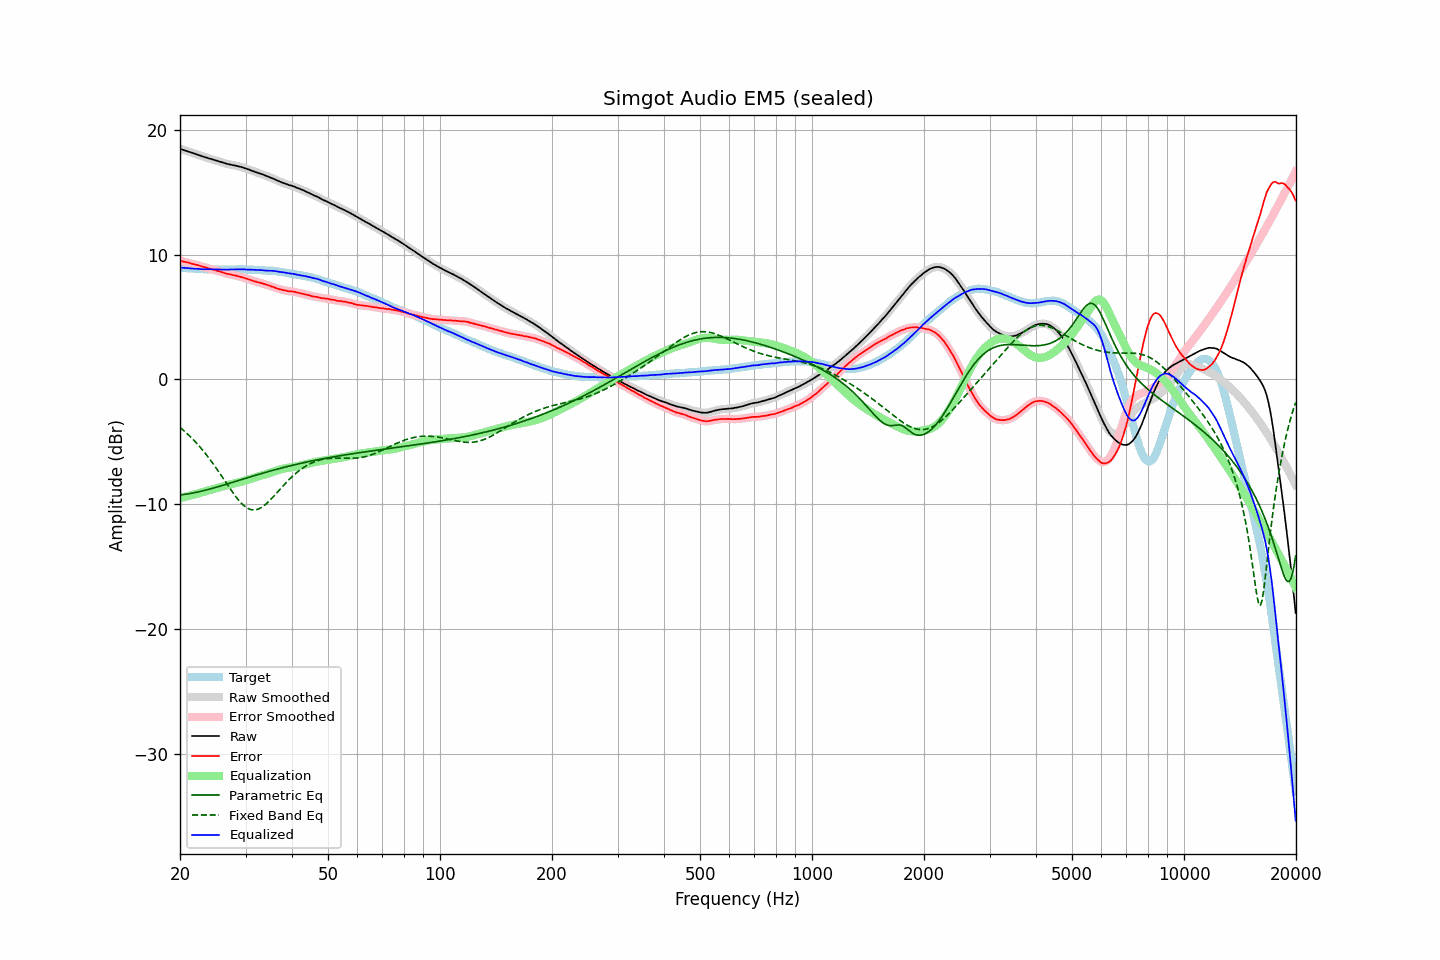

The file beside this chart, header and first rows:
frequency, raw, error, smoothed, error_smoothed, equalization, parametric_eq, fixed_band_eq, equalized_raw, equalized_smoothed, target
20.00, 18.47, 9.51, 18.47, 9.51, -9.51, -9.26, -3.85, 8.96, 8.96, 8.96
20.20, 18.43, 9.48, 18.43, 9.48, -9.48, -9.24, -3.95, 8.95, 8.95, 8.95
20.40, 18.39, 9.45, 18.38, 9.45, -9.45, -9.23, -4.06, 8.94, 8.94, 8.94
20.61, 18.34, 9.41, 18.34, 9.42, -9.42, -9.21, -4.18, 8.92, 8.92, 8.93
20.81, 18.30, 9.39, 18.30, 9.39, -9.38, -9.19, -4.29, 8.91, 8.91, 8.91
21.02, 18.26, 9.36, 18.26, 9.36, -9.35, -9.17, -4.41, 8.91, 8.90, 8.90
21.23, 18.22, 9.33, 18.21, 9.32, -9.32, -9.15, -4.53, 8.90, 8.90, 8.89
21.44, 18.17, 9.27, 18.17, 9.28, -9.28, -9.13, -4.66, 8.88, 8.89, 8.90
21.66, 18.13, 9.25, 18.13, 9.24, -9.25, -9.10, -4.79, 8.88, 8.88, 8.88
21.87, 18.09, 9.21, 18.08, 9.21, -9.21, -9.08, -4.93, 8.87, 8.87, 8.88
22.09, 18.04, 9.18, 18.04, 9.18, -9.18, -9.05, -5.06, 8.86, 8.86, 8.86
22.31, 18.00, 9.15, 18.00, 9.15, -9.14, -9.02, -5.20, 8.85, 8.85, 8.85
22.54, 17.95, 9.11, 17.95, 9.11, -9.11, -8.99, -5.35, 8.84, 8.84, 8.84
22.76, 17.91, 9.07, 17.90, 9.07, -9.07, -8.96, -5.50, 8.84, 8.84, 8.84
22.99, 17.86, 9.03, 17.86, 9.03, -9.03, -8.93, -5.65, 8.83, 8.83, 8.83
23.22, 17.82, 9.00, 17.82, 8.99, -8.99, -8.90, -5.81, 8.82, 8.82, 8.82
23.45, 17.78, 8.95, 17.78, 8.96, -8.96, -8.87, -5.97, 8.82, 8.82, 8.83
23.69, 17.74, 8.92, 17.74, 8.92, -8.92, -8.84, -6.13, 8.82, 8.82, 8.82
23.92, 17.70, 8.89, 17.70, 8.88, -8.88, -8.80, -6.30, 8.81, 8.81, 8.81
24.16, 17.66, 8.84, 17.66, 8.85, -8.85, -8.77, -6.47, 8.81, 8.81, 8.82
24.40, 17.63, 8.81, 17.62, 8.81, -8.81, -8.73, -6.65, 8.82, 8.81, 8.82
24.65, 17.59, 8.78, 17.59, 8.77, -8.78, -8.69, -6.83, 8.81, 8.81, 8.81
24.89, 17.55, 8.74, 17.55, 8.74, -8.74, -8.66, -7.01, 8.81, 8.81, 8.81
25.14, 17.51, 8.71, 17.51, 8.71, -8.70, -8.62, -7.20, 8.81, 8.81, 8.80
25.39, 17.47, 8.67, 17.47, 8.67, -8.66, -8.58, -7.38, 8.80, 8.80, 8.80
25.65, 17.43, 8.63, 17.43, 8.63, -8.62, -8.55, -7.57, 8.80, 8.80, 8.80
25.91, 17.39, 8.59, 17.39, 8.59, -8.59, -8.51, -7.77, 8.80, 8.80, 8.80
26.16, 17.35, 8.54, 17.35, 8.55, -8.55, -8.47, -7.96, 8.80, 8.80, 8.81
26.43, 17.31, 8.51, 17.31, 8.51, -8.51, -8.43, -8.15, 8.80, 8.79, 8.80
26.69, 17.27, 8.47, 17.27, 8.47, -8.48, -8.39, -8.34, 8.79, 8.79, 8.80
26.96, 17.24, 8.44, 17.24, 8.44, -8.45, -8.35, -8.54, 8.79, 8.80, 8.80
27.23, 17.22, 8.42, 17.21, 8.41, -8.41, -8.31, -8.73, 8.80, 8.80, 8.80
27.50, 17.19, 8.39, 17.19, 8.39, -8.39, -8.27, -8.91, 8.80, 8.80, 8.80
27.77, 17.16, 8.35, 17.16, 8.36, -8.36, -8.23, -9.10, 8.80, 8.81, 8.81
28.05, 17.14, 8.34, 17.13, 8.33, -8.33, -8.19, -9.27, 8.81, 8.81, 8.80
28.33, 17.11, 8.30, 17.11, 8.30, -8.30, -8.15, -9.44, 8.81, 8.81, 8.81
28.62, 17.08, 8.27, 17.08, 8.27, -8.27, -8.11, -9.60, 8.81, 8.81, 8.81
28.90, 17.05, 8.23, 17.05, 8.23, -8.23, -8.07, -9.76, 8.81, 8.81, 8.82
29.19, 17.02, 8.20, 17.02, 8.20, -8.20, -8.03, -9.90, 8.82, 8.82, 8.82
29.48, 16.98, 8.17, 16.98, 8.16, -8.16, -7.99, -10.02, 8.81, 8.81, 8.81
29.78, 16.94, 8.13, 16.94, 8.13, -8.13, -7.95, -10.14, 8.81, 8.81, 8.81
30.08, 16.89, 8.08, 16.89, 8.09, -8.09, -7.91, -10.23, 8.80, 8.80, 8.81
30.38, 16.84, 8.05, 16.84, 8.05, -8.04, -7.87, -10.31, 8.79, 8.80, 8.79
30.68, 16.80, 8.01, 16.79, 8.00, -8.00, -7.83, -10.38, 8.80, 8.79, 8.79
30.99, 16.75, 7.96, 16.75, 7.96, -7.96, -7.80, -10.42, 8.79, 8.79, 8.79
31.30, 16.70, 7.91, 16.70, 7.91, -7.92, -7.76, -10.45, 8.78, 8.78, 8.79
31.61, 16.65, 7.87, 16.65, 7.87, -7.88, -7.72, -10.46, 8.77, 8.77, 8.78
31.93, 16.60, 7.84, 16.60, 7.83, -7.84, -7.68, -10.44, 8.76, 8.76, 8.76
32.24, 16.56, 7.79, 16.56, 7.80, -7.80, -7.64, -10.42, 8.76, 8.76, 8.77
32.57, 16.52, 7.77, 16.52, 7.77, -7.76, -7.60, -10.37, 8.76, 8.75, 8.75
32.89, 16.48, 7.73, 16.48, 7.73, -7.73, -7.56, -10.31, 8.75, 8.75, 8.75
33.22, 16.44, 7.70, 16.44, 7.69, -7.69, -7.53, -10.23, 8.75, 8.75, 8.74
33.55, 16.39, 7.65, 16.39, 7.65, -7.65, -7.49, -10.14, 8.74, 8.73, 8.74
33.89, 16.34, 7.61, 16.34, 7.61, -7.61, -7.45, -10.04, 8.73, 8.72, 8.73
34.23, 16.28, 7.57, 16.28, 7.57, -7.57, -7.42, -9.93, 8.71, 8.71, 8.71
34.57, 16.24, 7.53, 16.24, 7.53, -7.53, -7.38, -9.81, 8.71, 8.71, 8.71
34.92, 16.19, 7.50, 16.19, 7.49, -7.49, -7.34, -9.68, 8.70, 8.70, 8.69
35.27, 16.14, 7.43, 16.14, 7.44, -7.44, -7.31, -9.54, 8.70, 8.70, 8.71
35.62, 16.09, 7.41, 16.09, 7.40, -7.40, -7.27, -9.40, 8.69, 8.69, 8.68
35.97, 16.03, 7.35, 16.03, 7.35, -7.35, -7.24, -9.26, 8.68, 8.68, 8.68
... 635 more rows
